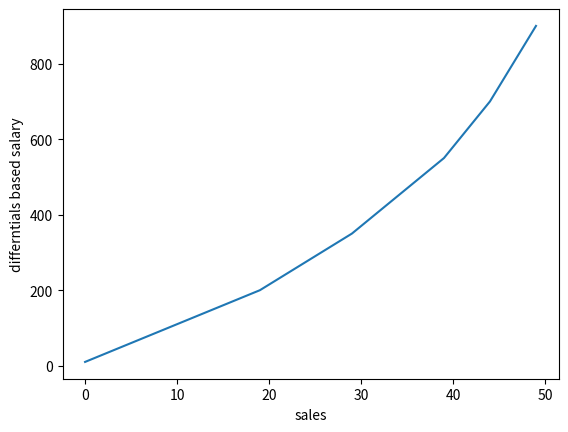

Source code (Python):
# Differntial Salary Distribution

x = [20,30,40,45,50]
y = [10,15,20,30,40]

tot_diffential = 0
tot_linear = 0

j = 0

xvals = []
ydiffvals = []
ylin = []

for i in range(x[len(x)-1]):

	tot_diffential += y[j]
	tot_linear += y[0]	
	
	if i == x[j]-1:
		j += 1

	xvals.append(i)
	ydiffvals.append(tot_diffential)
	ylin.append(tot_linear)

	# print(i,tot_diffential,tot_linear)


import matplotlib.pyplot as plt

plt.plot(xvals,ydiffvals)
plt.xlabel('sales')
plt.ylabel('differntials based salary')
plt.show()

